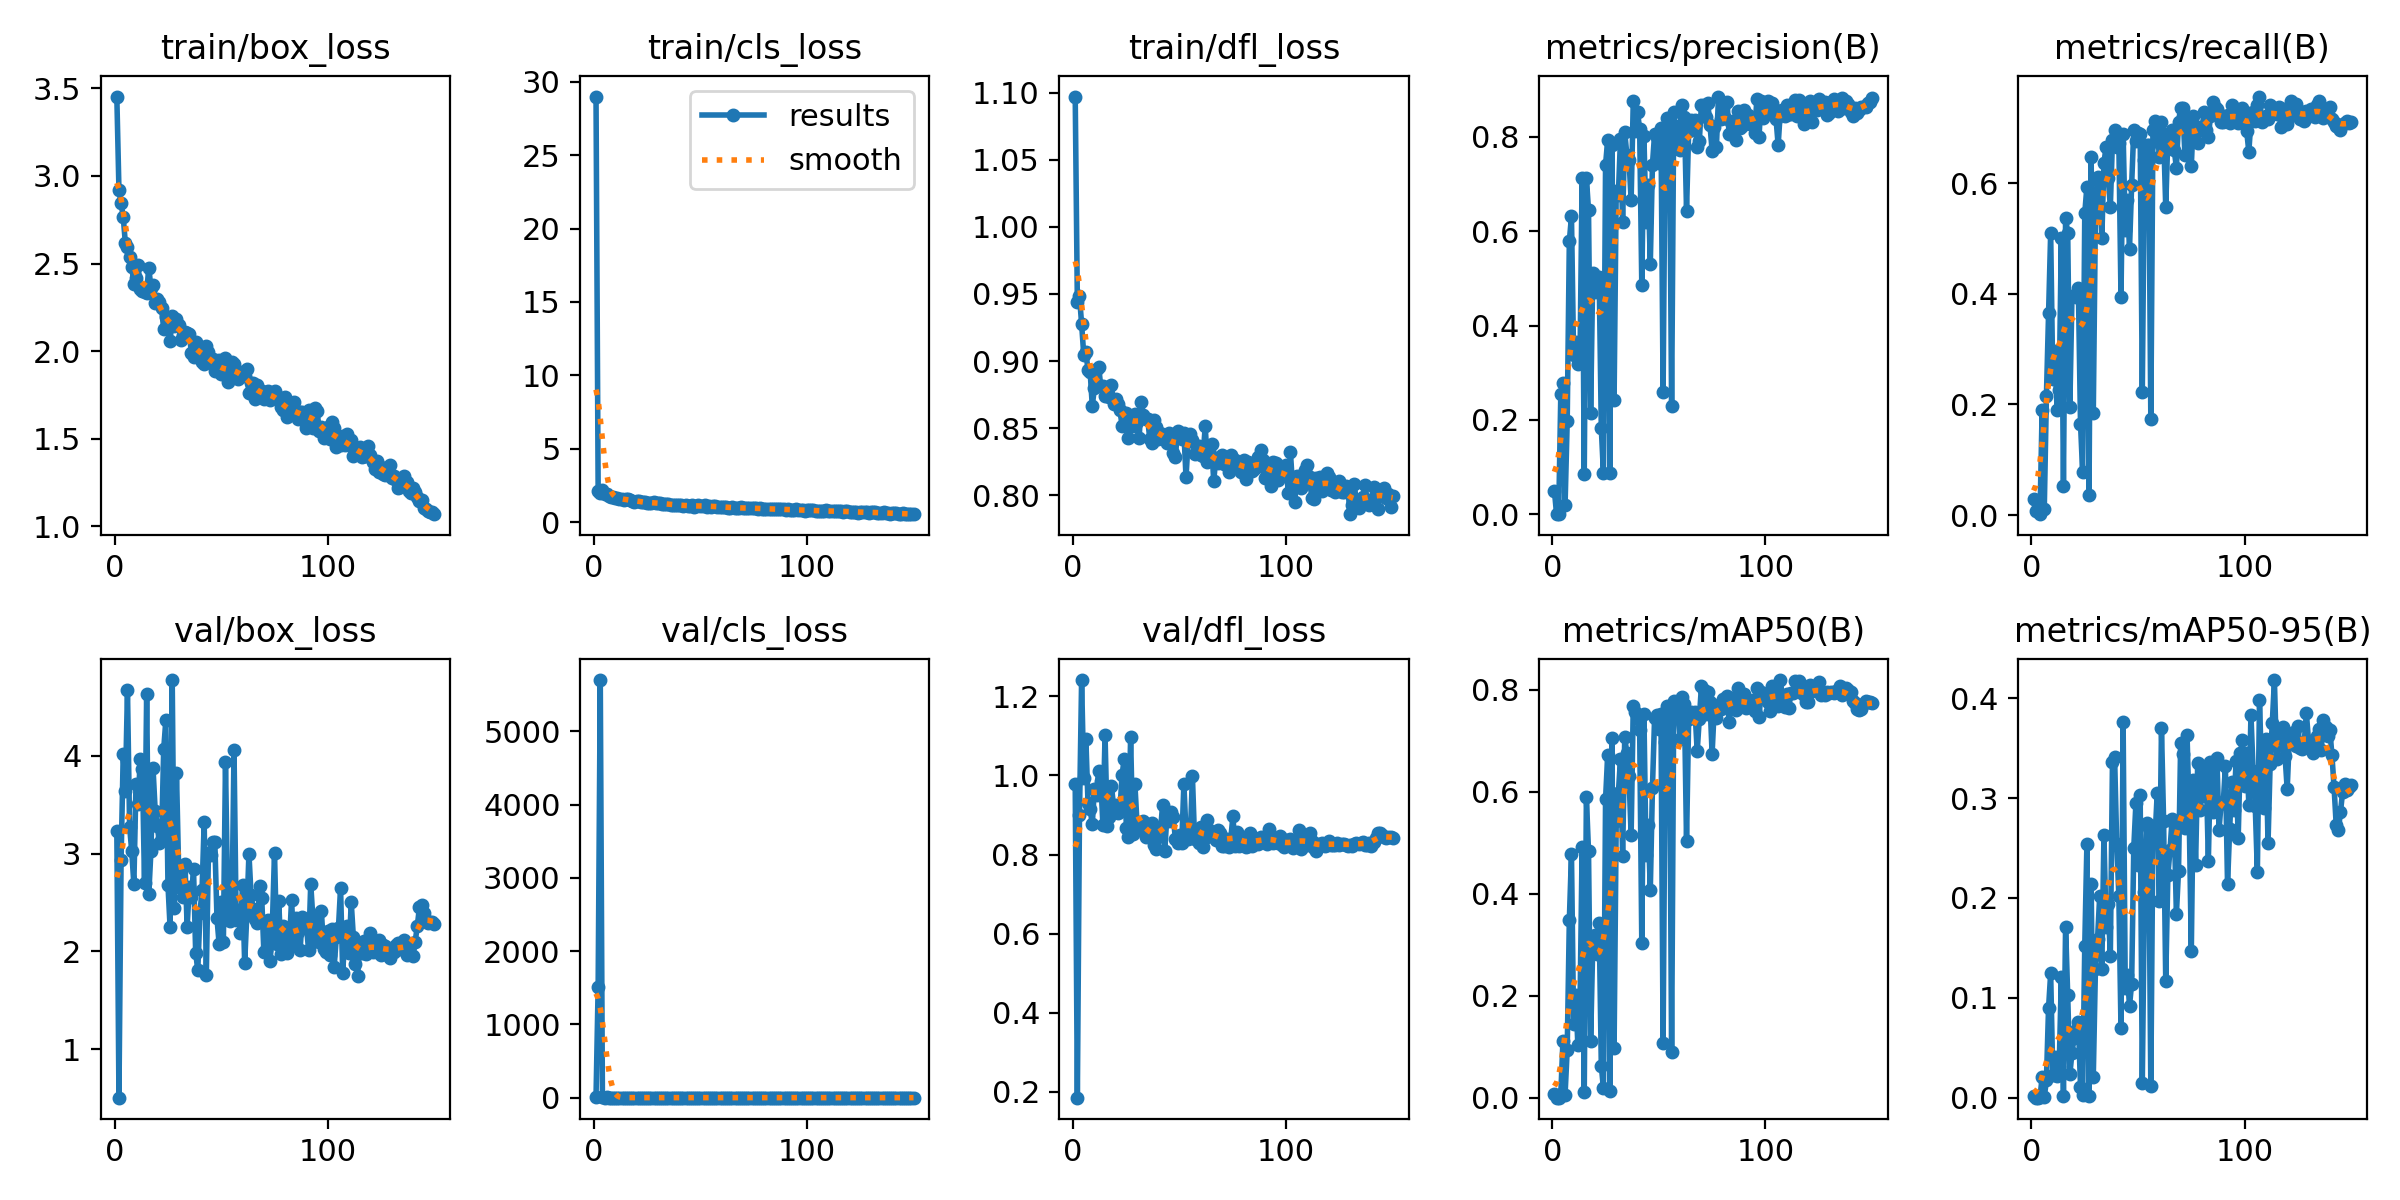

The data file committed next to this chart (first rows):
epoch, time, train/box_loss, train/cls_loss, train/dfl_loss, metrics/precision(B), metrics/recall(B), metrics/mAP50(B), metrics/mAP50-95(B), val/box_loss, val/cls_loss, val/dfl_loss, lr/pg0, lr/pg1, lr/pg2
1, 14.37, 3.453, 29, 1.097, 0.05004, 0.02903, 0.0068, 0.00185, 3.233, 7.379, 0.9775, 0.0006541, 0.0006541, 0.0006541
2, 28.32, 2.919, 2.138, 0.9443, 0.00051, 0.00806, 0.00021, 8e-05, 0.5029, 1512, 0.1855, 0.001312, 0.001312, 0.001312
3, 42.15, 2.844, 2.013, 0.9484, 0.00038, 0.01935, 0.00016, 5e-05, 2.94, 5698, 0.9003, 0.001961, 0.001961, 0.001961
4, 55.43, 2.767, 2.186, 0.9276, 0.2558, 0.00161, 0.00752, 0.00075, 4.014, 6.925, 1.241, 0.00196, 0.00196, 0.00196
5, 69.2, 2.617, 1.942, 0.9047, 0.2786, 0.1903, 0.1119, 0.02062, 3.644, 2.174, 0.9928, 0.001947, 0.001947, 0.001947
6, 83.07, 2.596, 1.939, 0.9068, 0.01992, 0.01129, 0.00617, 0.00068, 4.674, 4.591, 1.091, 0.001934, 0.001934, 0.001934
7, 96.86, 2.538, 1.803, 0.8932, 0.1978, 0.2145, 0.09424, 0.01727, 3.274, 2.599, 0.9304, 0.001921, 0.001921, 0.001921
8, 110.6, 2.482, 1.716, 0.892, 0.5786, 0.3653, 0.3486, 0.08962, 3.025, 1.974, 0.9151, 0.001908, 0.001908, 0.001908
9, 124.5, 2.386, 1.695, 0.8666, 0.6316, 0.5097, 0.4776, 0.1245, 2.686, 1.819, 0.8766, 0.001894, 0.001894, 0.001894
10, 138.4, 2.415, 1.648, 0.8796, 0.3382, 0.2452, 0.1448, 0.02271, 3.714, 1.912, 0.9651, 0.001881, 0.001881, 0.001881
11, 152.1, 2.49, 1.658, 0.8939, 0.3642, 0.2968, 0.202, 0.04117, 3.51, 1.762, 0.9508, 0.001868, 0.001868, 0.001868
12, 165.9, 2.352, 1.59, 0.8955, 0.3192, 0.1903, 0.1034, 0.02154, 3.973, 2.014, 1.012, 0.001855, 0.001855, 0.001855
13, 179.7, 2.345, 1.549, 0.8811, 0.3275, 0.2258, 0.1771, 0.03076, 3.867, 1.978, 0.9866, 0.001842, 0.001842, 0.001842
14, 193.4, 2.34, 1.474, 0.8813, 0.7133, 0.5, 0.4918, 0.1207, 2.696, 1.812, 0.8742, 0.001828, 0.001828, 0.001828
15, 207.3, 2.334, 1.565, 0.8742, 0.08524, 0.05323, 0.01038, 0.00185, 4.633, 2.286, 1.102, 0.001815, 0.001815, 0.001815
16, 221.1, 2.477, 1.601, 0.88, 0.7128, 0.5371, 0.5895, 0.1712, 2.586, 1.553, 0.8712, 0.001802, 0.001802, 0.001802
17, 235, 2.362, 1.51, 0.8735, 0.6449, 0.5097, 0.4837, 0.1026, 3.022, 1.587, 0.8952, 0.001789, 0.001789, 0.001789
18, 248.7, 2.376, 1.472, 0.8823, 0.2149, 0.1952, 0.1106, 0.02336, 3.871, 1.908, 0.9733, 0.001776, 0.001776, 0.001776
19, 262.5, 2.277, 1.392, 0.8678, 0.5105, 0.3968, 0.301, 0.045, 3.44, 1.639, 0.9226, 0.001762, 0.001762, 0.001762
20, 276.5, 2.296, 1.457, 0.8718, 0.4714, 0.3956, 0.3193, 0.06015, 3.283, 1.878, 0.9247, 0.001749, 0.001749, 0.001749
21, 290.3, 2.281, 1.431, 0.8683, 0.4818, 0.3944, 0.2811, 0.06799, 3.105, 1.56, 0.9044, 0.001736, 0.001736, 0.001736
22, 304, 2.247, 1.37, 0.8631, 0.5029, 0.4097, 0.3421, 0.07586, 3.161, 1.844, 0.9143, 0.001723, 0.001723, 0.001723
23, 317.9, 2.125, 1.342, 0.8516, 0.1822, 0.1653, 0.06325, 0.01101, 4.068, 1.97, 1.002, 0.00171, 0.00171, 0.00171
24, 331.6, 2.195, 1.344, 0.8611, 0.0871, 0.07742, 0.01824, 0.00292, 4.364, 1.962, 1.042, 0.001696, 0.001696, 0.001696
25, 345.5, 2.186, 1.332, 0.8613, 0.7413, 0.5454, 0.5864, 0.1519, 2.679, 1.531, 0.8677, 0.001683, 0.001683, 0.001683
26, 359.2, 2.055, 1.335, 0.8422, 0.7931, 0.5934, 0.6725, 0.2536, 2.245, 1.43, 0.8433, 0.00167, 0.00167, 0.00167
27, 373.1, 2.199, 1.325, 0.8592, 0.08771, 0.03548, 0.01326, 0.00193, 4.776, 2.078, 1.097, 0.001657, 0.001657, 0.001657
28, 386.9, 2.145, 1.341, 0.8512, 0.7835, 0.6468, 0.7054, 0.2137, 2.447, 1.42, 0.8511, 0.001644, 0.001644, 0.001644
29, 400.7, 2.184, 1.304, 0.8604, 0.2427, 0.1839, 0.09771, 0.02114, 3.826, 1.874, 0.9784, 0.00163, 0.00163, 0.00163
30, 414.4, 2.149, 1.322, 0.8542, 0.6861, 0.5403, 0.5426, 0.1286, 2.853, 1.436, 0.8797, 0.001617, 0.001617, 0.001617
31, 428.2, 2.062, 1.283, 0.8429, 0.6758, 0.6113, 0.5972, 0.159, 2.649, 1.491, 0.8645, 0.001604, 0.001604, 0.001604
32, 442, 2.094, 1.24, 0.8691, 0.7964, 0.5995, 0.6644, 0.2016, 2.553, 1.337, 0.8614, 0.001591, 0.001591, 0.001591
33, 455.8, 2.11, 1.269, 0.8596, 0.6198, 0.5, 0.475, 0.1286, 2.895, 1.518, 0.8852, 0.001578, 0.001578, 0.001578
34, 469.6, 2.105, 1.234, 0.8569, 0.8096, 0.6371, 0.7073, 0.2634, 2.252, 1.307, 0.8446, 0.001564, 0.001564, 0.001564
35, 483.5, 2.097, 1.247, 0.8566, 0.7617, 0.665, 0.6754, 0.1706, 2.655, 1.46, 0.8613, 0.001551, 0.001551, 0.001551
36, 497.2, 1.992, 1.192, 0.8418, 0.7515, 0.6097, 0.6313, 0.194, 2.554, 1.377, 0.8631, 0.001538, 0.001538, 0.001538
37, 511, 1.967, 1.164, 0.8388, 0.6662, 0.5565, 0.5149, 0.1416, 2.839, 1.365, 0.8796, 0.001525, 0.001525, 0.001525
38, 524.8, 2.054, 1.174, 0.856, 0.875, 0.6774, 0.7691, 0.336, 1.987, 1.203, 0.824, 0.001512, 0.001512, 0.001512
39, 538.7, 2.016, 1.166, 0.851, 0.8133, 0.6957, 0.757, 0.3413, 1.806, 1.274, 0.8147, 0.001498, 0.001498, 0.001498
40, 552.5, 2.008, 1.173, 0.8415, 0.853, 0.6645, 0.7426, 0.2545, 2.387, 1.332, 0.845, 0.001485, 0.001485, 0.001485
41, 566.3, 1.941, 1.165, 0.8465, 0.8162, 0.6726, 0.7223, 0.2022, 2.63, 1.41, 0.8601, 0.001472, 0.001472, 0.001472
42, 580.1, 1.926, 1.116, 0.8445, 0.4863, 0.3939, 0.3037, 0.06949, 3.322, 1.426, 0.9248, 0.001459, 0.001459, 0.001459
43, 593.9, 2.03, 1.143, 0.8451, 0.8013, 0.6894, 0.7532, 0.3765, 1.759, 1.221, 0.8093, 0.001446, 0.001446, 0.001446
44, 607.7, 1.996, 1.106, 0.839, 0.6189, 0.5161, 0.4761, 0.1103, 3.011, 1.524, 0.894, 0.001432, 0.001432, 0.001432
45, 621.5, 1.941, 1.088, 0.8464, 0.6989, 0.5694, 0.5357, 0.1233, 2.987, 1.371, 0.8859, 0.001419, 0.001419, 0.001419
46, 635.3, 1.957, 1.141, 0.84, 0.5316, 0.4814, 0.4079, 0.09204, 3.114, 1.49, 0.9089, 0.001406, 0.001406, 0.001406
47, 649, 1.888, 1.045, 0.8313, 0.7413, 0.5963, 0.608, 0.1143, 3.118, 1.444, 0.8962, 0.001393, 0.001393, 0.001393
48, 662.8, 1.892, 1.07, 0.8285, 0.8059, 0.6966, 0.7447, 0.25, 2.337, 1.254, 0.84, 0.00138, 0.00138, 0.00138
49, 676.6, 1.947, 1.133, 0.8476, 0.7996, 0.6758, 0.7516, 0.2948, 2.078, 1.24, 0.8281, 0.001366, 0.001366, 0.001366
50, 690.4, 1.872, 1.125, 0.8449, 0.7445, 0.6908, 0.7241, 0.2333, 2.51, 1.309, 0.8494, 0.001353, 0.001353, 0.001353
51, 704.2, 1.889, 1.116, 0.8415, 0.8197, 0.6892, 0.7539, 0.3033, 2.097, 1.233, 0.8293, 0.00134, 0.00134, 0.00134
52, 718, 1.958, 1.141, 0.8467, 0.2586, 0.2226, 0.1084, 0.0152, 3.935, 1.72, 0.979, 0.001327, 0.001327, 0.001327
53, 731.8, 1.824, 1.064, 0.8133, 0.8121, 0.6413, 0.6979, 0.2058, 2.536, 1.347, 0.8528, 0.001314, 0.001314, 0.001314
54, 745.7, 1.875, 1.071, 0.8407, 0.8405, 0.6694, 0.768, 0.2752, 2.307, 1.255, 0.8395, 0.0013, 0.0013, 0.0013
55, 759.5, 1.94, 1.031, 0.8459, 0.8167, 0.6694, 0.7563, 0.2698, 2.365, 1.266, 0.8437, 0.001287, 0.001287, 0.001287
56, 773.2, 1.925, 1.112, 0.8412, 0.2296, 0.1742, 0.09075, 0.01185, 4.057, 1.739, 0.9988, 0.001274, 0.001274, 0.001274
57, 787, 1.89, 1.095, 0.8305, 0.853, 0.6968, 0.7778, 0.2718, 2.325, 1.232, 0.8386, 0.001261, 0.001261, 0.001261
58, 800.8, 1.843, 1.058, 0.8337, 0.7935, 0.7129, 0.7613, 0.2612, 2.422, 1.228, 0.8444, 0.001248, 0.001248, 0.001248
59, 814.6, 1.858, 1.019, 0.8368, 0.822, 0.7048, 0.7637, 0.305, 2.188, 1.203, 0.8298, 0.001234, 0.001234, 0.001234
60, 828.4, 1.884, 1.016, 0.8296, 0.7711, 0.6464, 0.7036, 0.1972, 2.678, 1.306, 0.8693, 0.001221, 0.001221, 0.001221
... 90 more rows
